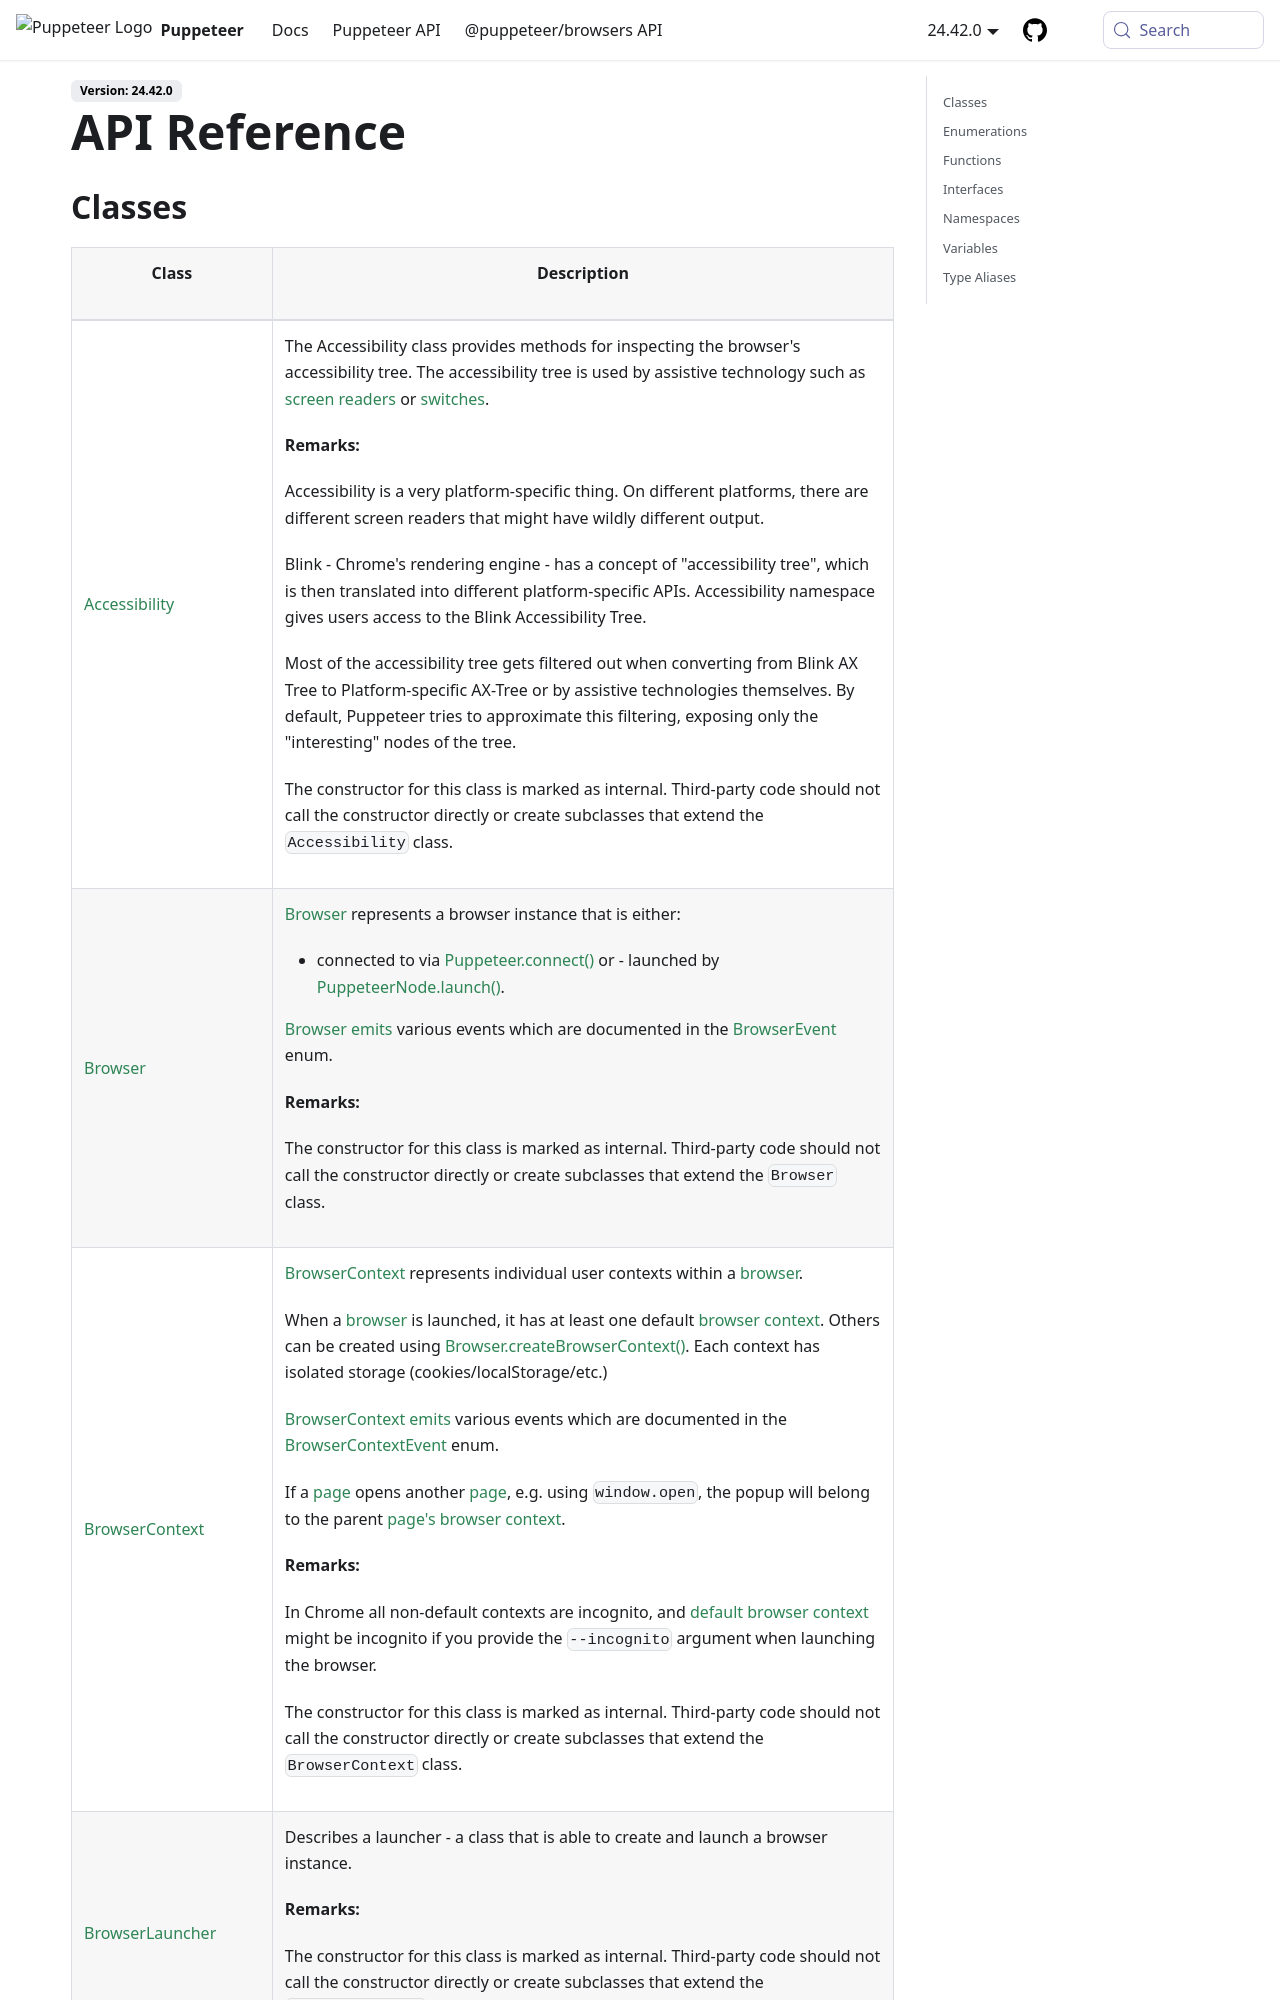

repository: fernandoesteban2408-ux/fernandoesteban2408-gmail.com · page: api.html · generator: docusaurus

---
sidebar_label: API
---

# API Reference

## Classes

<table><thead><tr><th>

Class

</th><th>

Description

</th></tr></thead>
<tbody><tr><td>

<span id="accessibility">[Accessibility](./puppeteer.accessibility.md)</span>

</td><td>

The Accessibility class provides methods for inspecting the browser's accessibility tree. The accessibility tree is used by assistive technology such as [screen readers](https://en.wikipedia.org/wiki/Screen_reader) or [switches](https://en.wikipedia.org/wiki/Switch_access).

**Remarks:**

Accessibility is a very platform-specific thing. On different platforms, there are different screen readers that might have wildly different output.

Blink - Chrome's rendering engine - has a concept of "accessibility tree", which is then translated into different platform-specific APIs. Accessibility namespace gives users access to the Blink Accessibility Tree.

Most of the accessibility tree gets filtered out when converting from Blink AX Tree to Platform-specific AX-Tree or by assistive technologies themselves. By default, Puppeteer tries to approximate this filtering, exposing only the "interesting" nodes of the tree.

The constructor for this class is marked as internal. Third-party code should not call the constructor directly or create subclasses that extend the `Accessibility` class.

</td></tr>
<tr><td>

<span id="browser">[Browser](./puppeteer.browser.md)</span>

</td><td>

[Browser](./puppeteer.browser.md) represents a browser instance that is either:

- connected to via [Puppeteer.connect()](./puppeteer.puppeteer.connect.md) or - launched by [PuppeteerNode.launch()](./puppeteer.puppeteernode.launch.md).

[Browser](./puppeteer.browser.md) [emits](./puppeteer.eventemitter.emit.md) various events which are documented in the [BrowserEvent](./puppeteer.browserevent.md) enum.

**Remarks:**

The constructor for this class is marked as internal. Third-party code should not call the constructor directly or create subclasses that extend the `Browser` class.

</td></tr>
<tr><td>

<span id="browsercontext">[BrowserContext](./puppeteer.browsercontext.md)</span>

</td><td>

[BrowserContext](./puppeteer.browsercontext.md) represents individual user contexts within a [browser](./puppeteer.browser.md).

When a [browser](./puppeteer.browser.md) is launched, it has at least one default [browser context](./puppeteer.browsercontext.md). Others can be created using [Browser.createBrowserContext()](./puppeteer.browser.createbrowsercontext.md). Each context has isolated storage (cookies/localStorage/etc.)

[BrowserContext](./puppeteer.browsercontext.md) [emits](./puppeteer.eventemitter.md) various events which are documented in the [BrowserContextEvent](./puppeteer.browsercontextevent.md) enum.

If a [page](./puppeteer.page.md) opens another [page](./puppeteer.page.md), e.g. using `window.open`, the popup will belong to the parent [page's browser context](./puppeteer.page.browsercontext.md).

**Remarks:**

In Chrome all non-default contexts are incognito, and [default browser context](./puppeteer.browser.defaultbrowsercontext.md) might be incognito if you provide the `--incognito` argument when launching the browser.

The constructor for this class is marked as internal. Third-party code should not call the constructor directly or create subclasses that extend the `BrowserContext` class.

</td></tr>
<tr><td>

<span id="browserlauncher">[BrowserLauncher](./puppeteer.browserlauncher.md)</span>

</td><td>

Describes a launcher - a class that is able to create and launch a browser instance.

**Remarks:**

The constructor for this class is marked as internal. Third-party code should not call the constructor directly or create subclasses that extend the `BrowserLauncher` class.

</td></tr>
<tr><td>
